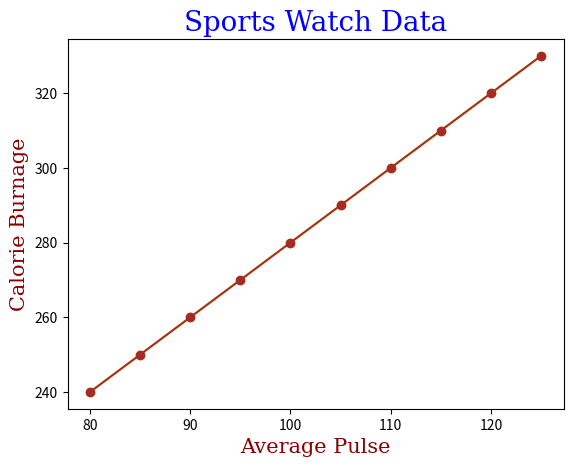

The matplotlib source for this figure:
import numpy as np
import matplotlib.pyplot as plt

x = np.array([80, 85, 90, 95, 100, 105, 110, 115, 120, 125])
y = np.array([240, 250, 260, 270, 280, 290, 300, 310, 320, 330])

plt.plot(x, y, marker = 'o',color = 'yellow')
plt.title("Sports Watch Data")
plt.xlabel("Average Pulse")
plt.ylabel("Calorie Burnage")

plt.show()

font1 = {'family':'serif','color':'blue','size':20}
font2 = {'family':'serif','color':'darkred','size':15}

plt.title("Sports Watch Data", fontdict = font1, loc = 'center')
plt.xlabel("Average Pulse", fontdict = font2)
plt.ylabel("Calorie Burnage", fontdict = font2)

plt.plot(x, y,marker = 'o',color ='brown')
plt.show()

